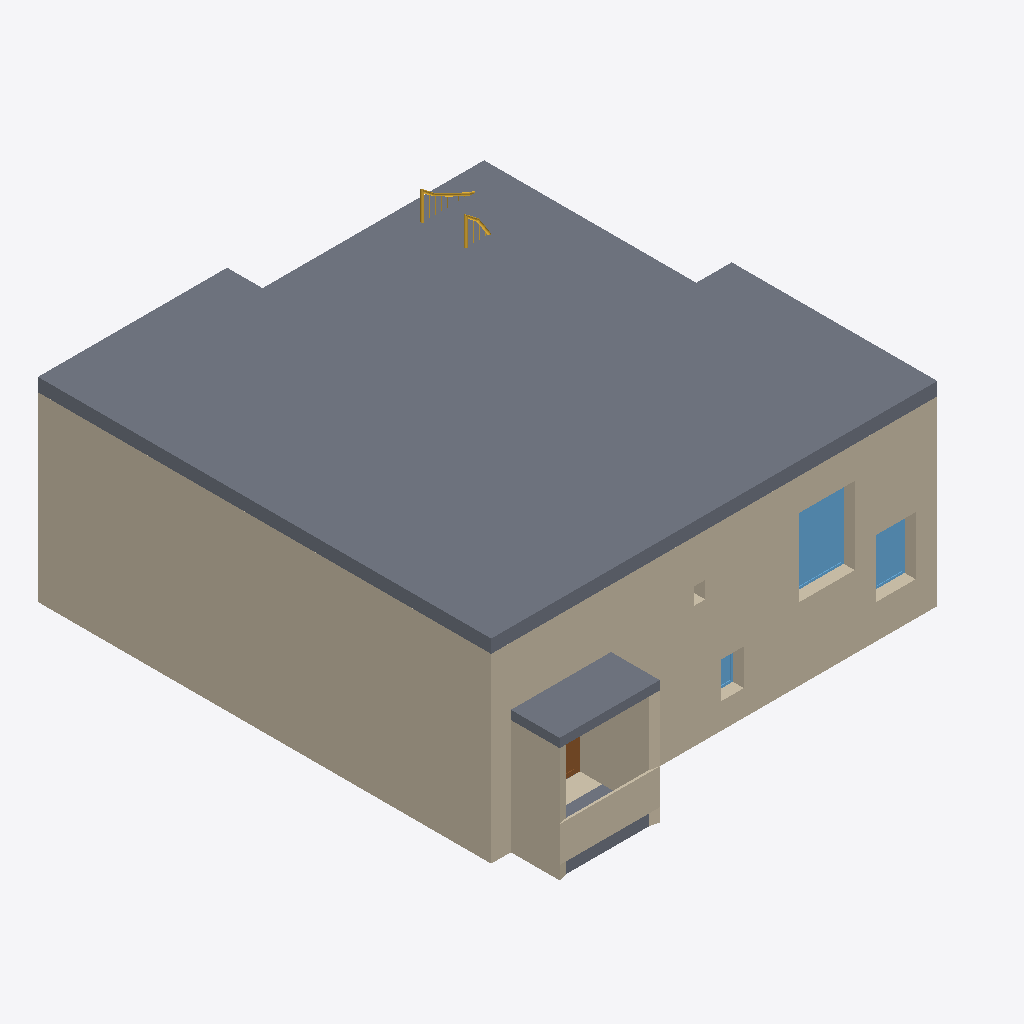
Isometric view of an IFC building model (IFC-SPF (STEP), schema IFC2X3, length unit millimetre), seen from the south-west, elements coloured by IFC class: 5 walls (beige), 4 slabs (grey), 3 windows (light blue), 1 stair (yellow), 1 door (brown).
Extent 10.1 m × 11.3 m × 4.7 m (x, y, z). Storeys (3): 0. Ground Floor at 0.00 m; 1. Story at 3.10 m; 2. Story at 6.20 m. Elements (54): 21 IfcWallStandardCase, 7 IfcSlab, 7 IfcWindow, 6 IfcFurnishingElement, 4 IfcDistributionFlowElement, 3 IfcBuildingElementProxy, 3 IfcDoor, 2 IfcStair, 1 IfcTransportElement.

HEADER;
FILE_DESCRIPTION((''),'2;1');
FILE_NAME('','2019-07-19T11:31:57',(''),(''),'','BIMserver','');
FILE_SCHEMA(('IFC2X3'));
ENDSEC;
DATA;
#11760=IFCPROJECT('0BR1sr43GGEP4VpVzQ2vP4',#987,'Project',$,$,$,$,(#1925,#11761),#11762);
#21693=IFCSITE('1rOUWbkAL50o0iyLZ15Tb6',#987,'Site',$,$,#45055,$,$,.ELEMENT.,$,$,$,$,$);
#40583=IFCBUILDING('1tOwtN1WVM8a8rsf5LwOui',#987,'3D',$,$,#41655,$,$,.ELEMENT.,$,$,$);
#21659=IFCBUILDINGSTOREY('2JskKQaZVz74BF5OXdfqLI',#987,'0. Ground Floor',$,$,#1390,$,'0. Ground Floor',.ELEMENT.,0.0);
#25096=IFCBUILDINGSTOREY('3l1xSkIimxo52z4U2r3PG_',#987,'1. Story',$,$,#48901,$,'1. Story',.ELEMENT.,3100.0);
#40591=IFCBUILDINGSTOREY('1QLb3asbaBxLsea53va3_q',#987,'2. Story',$,$,#41654,$,'2. Story',.ELEMENT.,6200.0);
#25095=IFCSLAB('1awc3686f9TQ0I6QPCJYMG',#987,'SLA - 004',$,$,#41585,#41586,'64EA60C6-206A-4975-A0-12-19A64C4E2590',.FLOOR.);
#17439=IFCWALLSTANDARDCASE('2E$3AgEkLEwBsOgt$M2VS6',#987,'SW - 122',$,$,#7967,#23037,'8EFC32AA-3AE5-4EE8-BD-98-AB7FD609F706');
#18417=IFCWALLSTANDARDCASE('3eXmUKR$T1F9XqAxAi_trG',#987,'SW - 123',$,$,#7952,#21636,'E8870794-6FF7-413C-98-74-2BB2ACFB7D50');
#23470=IFCSLAB('0hhX50K0j4$v1kTGKpys8s',#987,'SLA - 005',$,$,#23471,#23472,'2BAE1140-500B-44FF-90-6E-750533F36236',.FLOOR.);
#25083=IFCSLAB('39DPKlcvjETBvPOfyxV$dq',#987,'SLA - 003',$,$,#60434,#26402,'C935952F-9B9B-4E74-BE-59-629F3B7FF9F4',.FLOOR.);
#25069=IFCWALLSTANDARDCASE('0KR0j1Pen5rx2tz$YzksZD',#987,'SW - 024',$,$,#18536,#38191,'146C0B41-668C-45D7-B0-B7-F7F8BDBB68CD');
#25068=IFCWALLSTANDARDCASE('13B_tkLmbA9OIPfEezTCuF',#987,'SW - 025',$,$,#31344,#31345,'432FEDEE-5709-4A25-84-99-A4EA3D74CE0F');
#25067=IFCWALLSTANDARDCASE('3vqqCmiDH7kR7e8wug_q6s',#987,'SW - 126',$,$,#46516,#44019,'F9D34330-B0D4-47B9-B1-E8-23AE2AFB41B6');
#22548=IFCWINDOW('2Hh5u5Uh16cfdVlTOIIGaN',#987,'WD - 048',$,$,#38452,#30741,'91AC5E05-7AB0-469A-99-DF-BDD612490917',1745.0,1260.0);
#23452=IFCSLAB('2lwfw8JNT9VxGvIjtEg3Rt',#987,'SLA - 001',$,$,#23453,#22348,'AFEA9E88-4D77-497F-B4-39-4ADDCEA836F7',.FLOOR.);
#19839=IFCWINDOW('3wl5_C2Hz3hPF2gwSTHyO0',#987,'WD - 047',$,$,#18518,#19840,'FABC5F8C-091F-43AD-93-C2-ABA71D47C600',1310.0,885.0);
#25079=IFCSTAIR('2dXdubQDrCoxedT13mmytz',#987,'STA - 001',$,$,#56466,#49634,'A7867E25-68DD-4CCB-BA-27-7410F0C3CDFD',.NOTDEFINED.);
#12872=IFCDOOR('1ip9Bny4v23BkYCWQHdxPh',#987,'DOO - 031',$,$,#27405,#46044,'6CCC92F1-F04E-420C-BB-A2-3206919FB66B',2285.0,1860.0);
#9639=IFCWINDOW('3LpR_j6ob6hhSHD1ftYHQ2',#987,'WD - 049',$,$,#9640,#9641,'D5CDBFAD-1B29-46AE-B7-11-341A77891682',816.0,510.0);
ENDSEC;